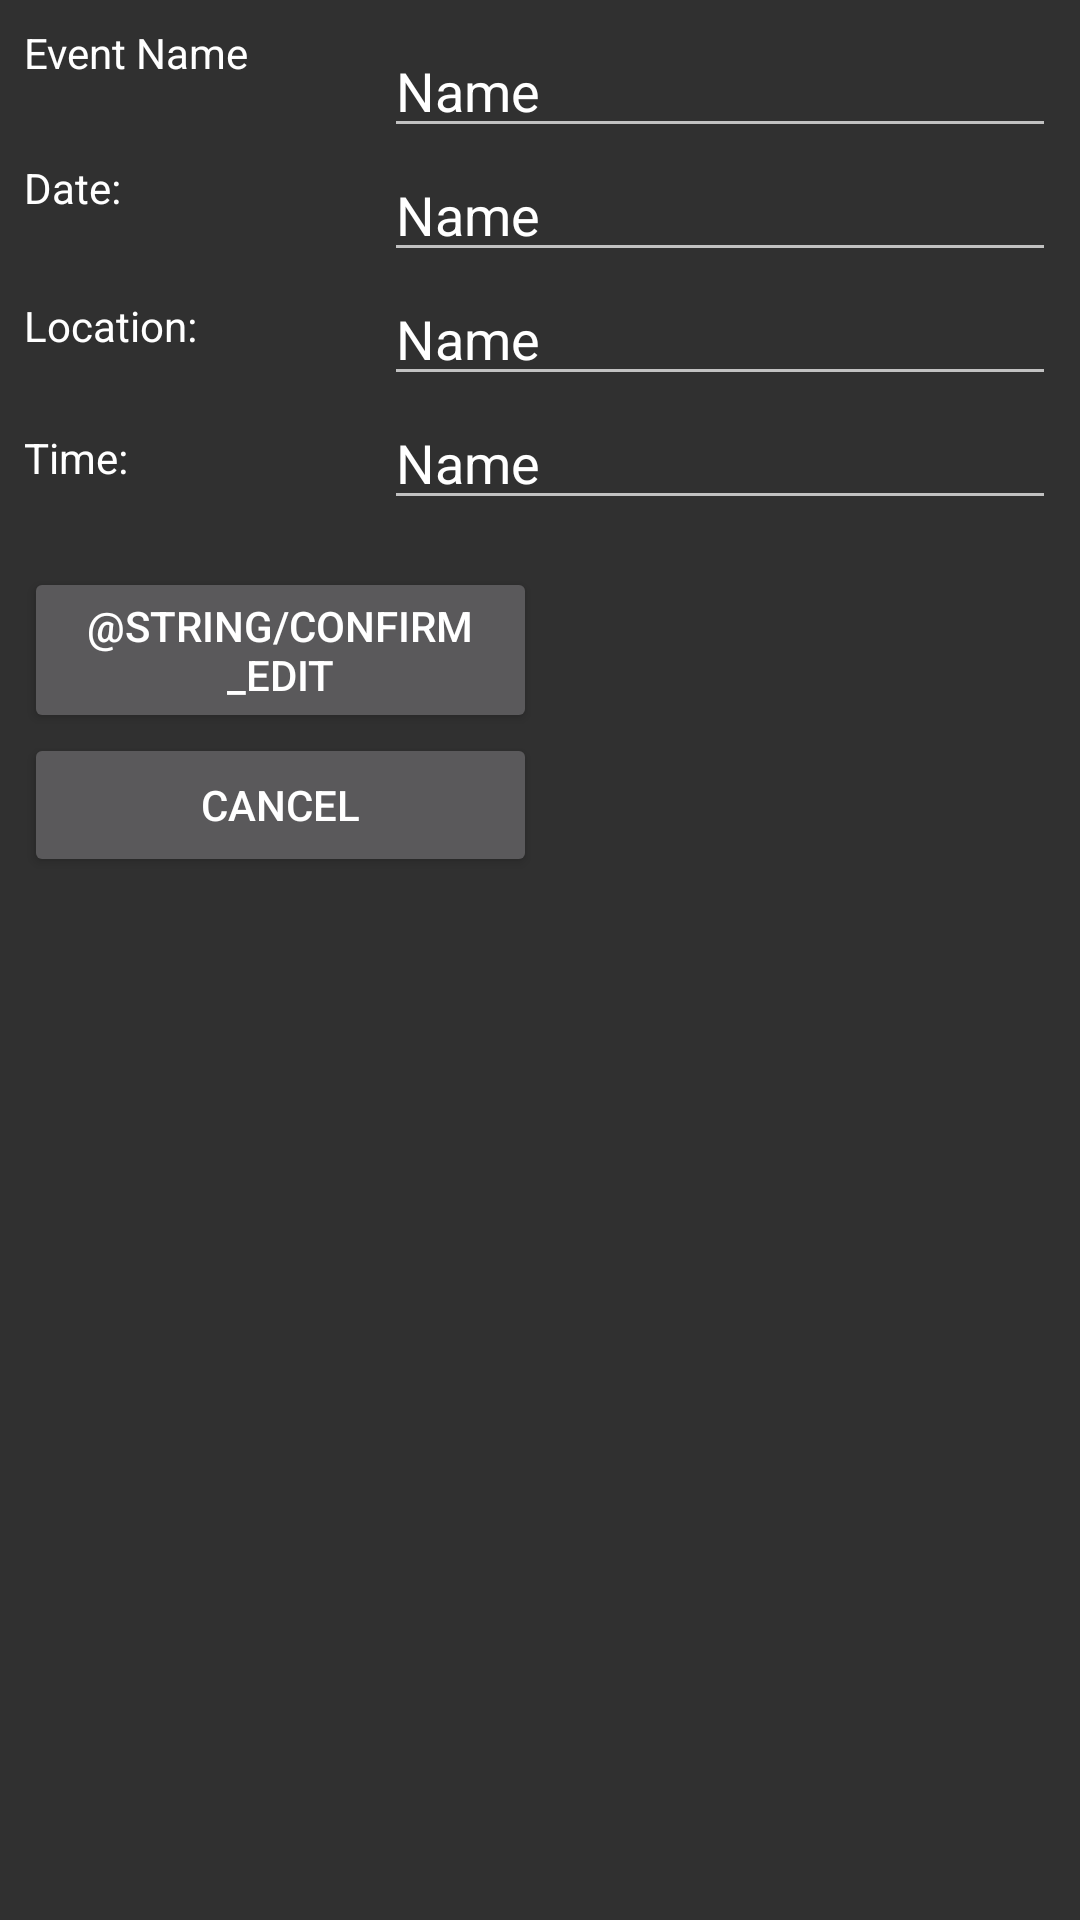

Produce the Android XML layout that renders to this screen, including the resource entries it uses.
<!-- AndroidManifest.xml: application theme AppTheme -->
<!-- res/layout/activity_edit_event.xml -->
<?xml version="1.0" encoding="utf-8"?>
<android.support.constraint.ConstraintLayout xmlns:android="http://schemas.android.com/apk/res/android"
    xmlns:app="http://schemas.android.com/apk/res-auto"
    xmlns:tools="http://schemas.android.com/tools"
    android:layout_width="match_parent"
    android:layout_height="match_parent"
    tools:context=".EditEventActivity">

    <LinearLayout
        android:layout_width="171dp"
        android:layout_height="match_parent"
        android:layout_marginStart="8dp"
        android:layout_marginLeft="8dp"
        android:layout_marginTop="8dp"
        android:layout_marginEnd="8dp"
        android:layout_marginRight="8dp"
        android:layout_marginBottom="8dp"
        android:orientation="vertical"
        app:layout_constraintBottom_toBottomOf="parent"
        app:layout_constraintEnd_toStartOf="@+id/linearLayout2"
        app:layout_constraintHorizontal_bias="0.0"
        app:layout_constraintStart_toStartOf="parent"
        app:layout_constraintTop_toTopOf="parent"
        app:layout_constraintVertical_bias="0.0">

        <TextView
            android:layout_width="match_parent"
            android:layout_height="45dp"
            android:text="@string/event_name" />

        <TextView
            android:layout_width="match_parent"
            android:layout_height="46dp"
            android:text="@string/event_date" />

        <TextView
            android:id="@+id/textView3"
            android:layout_width="match_parent"
            android:layout_height="44dp"
            android:text="@string/event_location" />

        <TextView
            android:id="@+id/textView"
            android:layout_width="match_parent"
            android:layout_height="46dp"
            android:text="@string/event_time" />

        <Button
            android:id="@+id/confirmButton"
            android:layout_width="match_parent"
            android:layout_height="wrap_content"
            android:text="@string/confirm_edit" />

        <Button
            android:id="@+id/cancelButton"
            android:layout_width="match_parent"
            android:layout_height="wrap_content"
            android:text="@android:string/cancel" />

    </LinearLayout>

    <LinearLayout
        android:id="@+id/linearLayout2"
        android:layout_width="224dp"
        android:layout_height="match_parent"
        android:layout_marginTop="8dp"
        android:layout_marginEnd="8dp"
        android:layout_marginRight="8dp"
        android:layout_marginBottom="8dp"
        android:orientation="vertical"
        app:layout_constraintBottom_toBottomOf="parent"
        app:layout_constraintEnd_toEndOf="parent"
        app:layout_constraintTop_toTopOf="parent">

        <EditText
            android:id="@+id/editEventName"
            android:layout_width="match_parent"
            android:layout_height="wrap_content"
            android:ems="10"
            android:inputType="text"
            android:text="Name" />

        <EditText
            android:id="@+id/editEventDate"
            android:layout_width="match_parent"
            android:layout_height="wrap_content"
            android:ems="10"
            android:clickable="true"
            android:focusable="false"
            android:inputType="textPersonName"
            android:text="Name" />

        <EditText
            android:id="@+id/editEventLocation"
            android:layout_width="match_parent"
            android:layout_height="wrap_content"
            android:ems="10"
            android:inputType="textPersonName"
            android:text="Name" />

        <EditText
            android:id="@+id/editEventTime"
            android:layout_width="match_parent"
            android:layout_height="wrap_content"
            android:ems="10"
            android:clickable="true"
            android:focusable="false"
            android:inputType="textPersonName"
            android:text="Name" />

    </LinearLayout>

</android.support.constraint.ConstraintLayout>
<!-- resources referenced by this layout -->
<resources>
  <string name="event_date">Date:</string>
  <string name="event_location">Location:</string>
  <string name="event_name">Event Name</string>
  <string name="event_time">Time:</string>
  <style name="AppTheme" parent="Theme.AppCompat">
          
          <item name="colorPrimary">@color/colorPrimary</item>
          <item name="colorPrimaryDark">@color/colorPrimaryDark</item>
          <item name="colorAccent">@color/colorAccent</item>
          <item name="android:textColor">@color/colorAccent</item>
      </style>
  <color name="colorPrimary">#00008577</color>
  <color name="colorPrimaryDark">#000000</color>
  <color name="colorAccent">#FFFFFF</color>
</resources>
